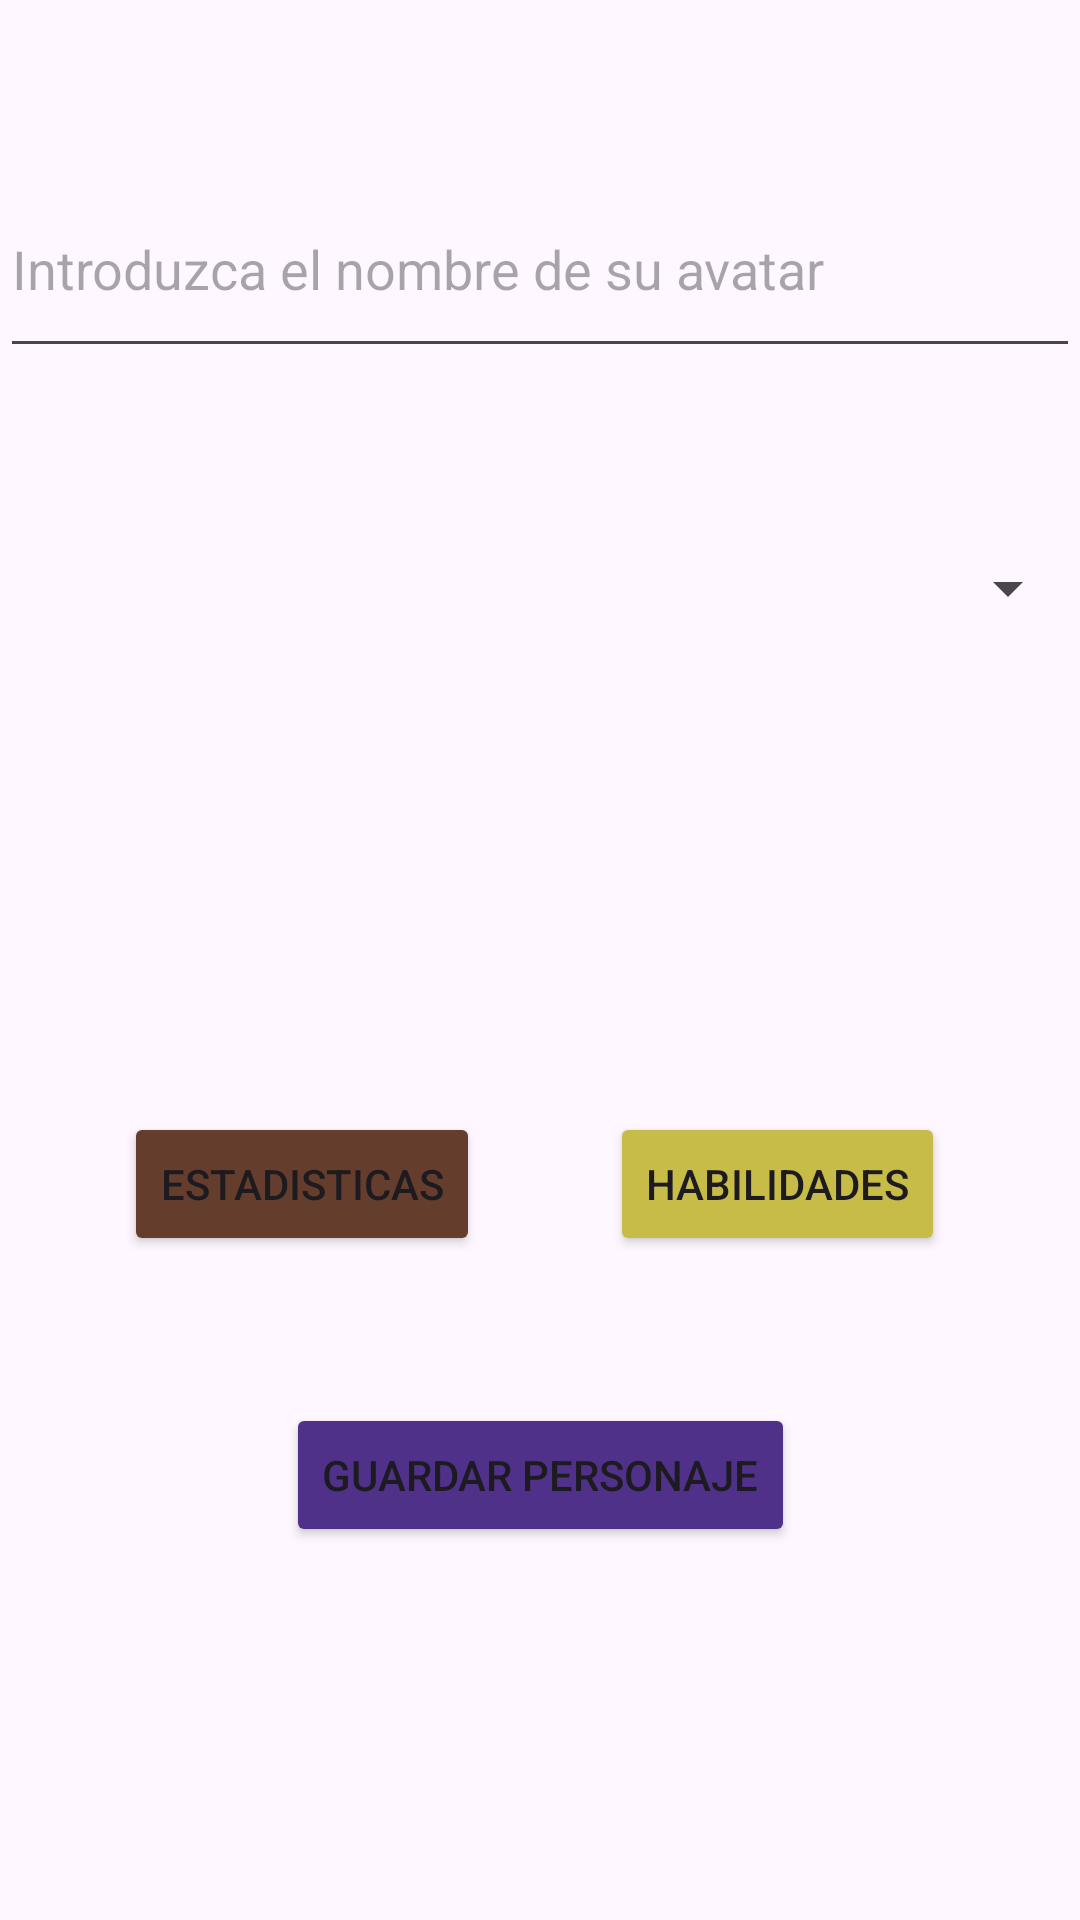

Android layout source for this screen:
<!-- AndroidManifest.xml: application theme Theme.MyApplication_Bos_final -->
<!-- res/layout/main_activyti.xml -->
<?xml version="1.0" encoding="utf-8"?>

<androidx.constraintlayout.widget.ConstraintLayout xmlns:android="http://schemas.android.com/apk/res/android"
    xmlns:app="http://schemas.android.com/apk/res-auto"
    xmlns:tools="http://schemas.android.com/tools"
    android:layout_width="match_parent"
    android:layout_height="match_parent">

    <Spinner
        android:id="@+id/spinner"
        android:layout_width="0dp"
        android:layout_height="wrap_content"
        android:layout_marginTop="184dp"
        app:layout_constraintEnd_toEndOf="parent"
        app:layout_constraintHorizontal_bias="1.0"
        app:layout_constraintStart_toStartOf="parent"
        app:layout_constraintTop_toTopOf="parent" />

    <Button
        android:id="@+id/Estadisticas"
        android:layout_width="wrap_content"
        android:layout_height="wrap_content"
        android:backgroundTint="#653D2C"
        android:onClick="presionEstadisticas"
        android:text="Estadisticas"
        app:layout_constraintBottom_toBottomOf="parent"
        app:layout_constraintEnd_toEndOf="parent"
        app:layout_constraintHorizontal_bias="0.171"
        app:layout_constraintStart_toStartOf="parent"
        app:layout_constraintTop_toTopOf="parent"
        app:layout_constraintVertical_bias="0.626" />
    <Button
        android:id="@+id/Habilidades"
        android:layout_width="wrap_content"
        android:layout_height="wrap_content"
        android:backgroundTint="#C8BC49"
        android:onClick="presionHabilidades"
        android:text="Habilidades"
        app:layout_constraintBottom_toBottomOf="parent"
        app:layout_constraintEnd_toEndOf="parent"
        app:layout_constraintHorizontal_bias="0.819"
        app:layout_constraintStart_toStartOf="parent"
        app:layout_constraintTop_toTopOf="parent"
        app:layout_constraintVertical_bias="0.626" />
    <Button
        android:id="@+id/Guardar_Personaje"
        android:layout_width="wrap_content"
        android:layout_height="wrap_content"
        android:backgroundTint="#503189"
        android:onClick="guardarPersonaje"
        android:text="Guardar Personaje"
        app:layout_constraintBottom_toBottomOf="parent"
        app:layout_constraintEnd_toEndOf="parent"
        app:layout_constraintStart_toStartOf="parent"
        app:layout_constraintTop_toTopOf="parent"
        app:layout_constraintVertical_bias="0.79" />



    <EditText
        android:id="@+id/eTT7"
        android:layout_width="0dp"
        android:layout_height="69dp"
        android:ems="10"
        android:hint="Introduzca el nombre de su avatar"
        android:inputType="text"
        app:layout_constraintBottom_toBottomOf="parent"
        app:layout_constraintEnd_toEndOf="parent"
        app:layout_constraintHorizontal_bias="0.497"
        app:layout_constraintStart_toStartOf="parent"
        app:layout_constraintTop_toTopOf="parent"
        app:layout_constraintVertical_bias="0.094" />

</androidx.constraintlayout.widget.ConstraintLayout>
<!-- resources referenced by this layout -->
<resources>
  <style name="Theme.MyApplication_Bos_final" parent="Base.Theme.MyApplication_Bos_final" />
  <style name="Base.Theme.MyApplication_Bos_final" parent="Theme.Material3.DayNight.NoActionBar">
          
          
      </style>
</resources>
